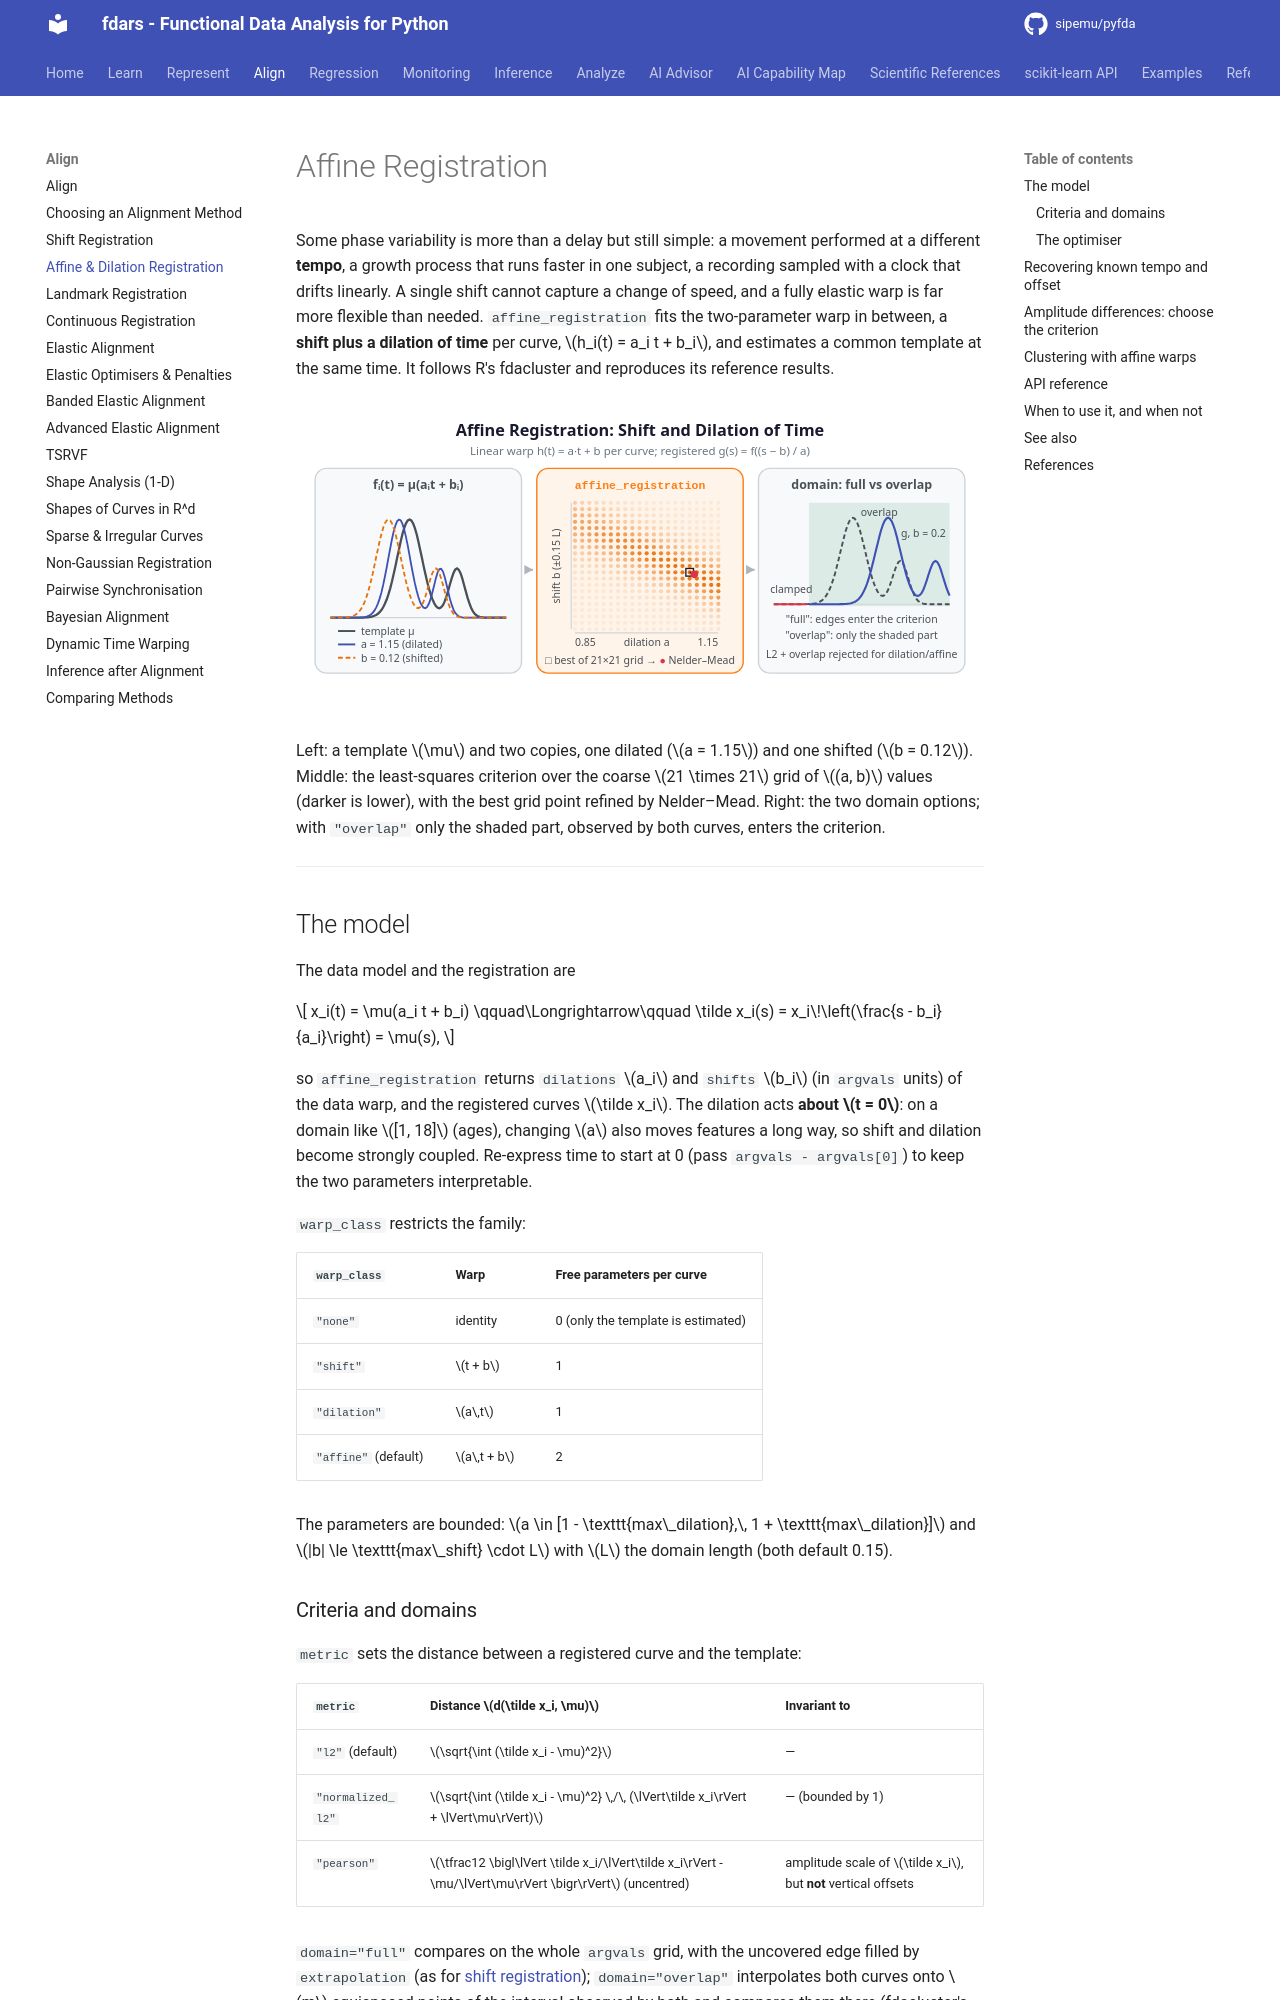

repository: sipemu/pyfda · page: align/affine-registration/index.html · generator: mkdocs

# Affine Registration

Some phase variability is more than a delay but still simple: a movement performed at a different **tempo**, a growth process that runs faster in one subject, a recording sampled with a clock that drifts linearly. A single shift cannot capture a change of speed, and a fully elastic warp is far more flexible than needed. `affine_registration` fits the two-parameter warp in between, a **shift plus a dilation of time** per curve, $h_i(t) = a_i t + b_i$, and estimates a common template at the same time. It follows R's fdacluster and reproduces its reference results.

![Affine Registration — concept diagram](../assets/diagrams/affine-registration.svg){ .fdars-diagram }

Left: a template $\mu$ and two copies, one dilated ($a = 1.15$) and one shifted ($b = 0.12$). Middle: the least-squares criterion over the coarse $21 \times 21$ grid of $(a, b)$ values (darker is lower), with the best grid point refined by Nelder–Mead. Right: the two domain options; with `"overlap"` only the shaded part, observed by both curves, enters the criterion.

---

## The model

The data model and the registration are

$$
x_i(t) = \mu(a_i t + b_i) \qquad\Longrightarrow\qquad \tilde x_i(s) = x_i\!\left(\frac{s - b_i}{a_i}\right) = \mu(s),
$$

so `affine_registration` returns `dilations` $a_i$ and `shifts` $b_i$ (in `argvals` units) of the data warp, and the registered curves $\tilde x_i$. The dilation acts **about $t = 0$**: on a domain like $[1, 18]$ (ages), changing $a$ also moves features a long way, so shift and dilation become strongly coupled. Re-express time to start at 0 (pass `argvals - argvals[0]`) to keep the two parameters interpretable.

`warp_class` restricts the family:

| `warp_class` | Warp | Free parameters per curve |
|---|---|---|
| `"none"` | identity | 0 (only the template is estimated) |
| `"shift"` | $t + b$ | 1 |
| `"dilation"` | $a\,t$ | 1 |
| `"affine"` (default) | $a\,t + b$ | 2 |

The parameters are bounded: $a \in [1 - \texttt{max\_dilation},\, 1 + \texttt{max\_dilation}]$ and $|b| \le \texttt{max\_shift} \cdot L$ with $L$ the domain length (both default 0.15).

### Criteria and domains

`metric` sets the distance between a registered curve and the template:

| `metric` | Distance $d(\tilde x_i, \mu)$ | Invariant to |
|---|---|---|
| `"l2"` (default) | $\sqrt{\int (\tilde x_i - \mu)^2}$ | — |
| `"normalized_l2"` | $\sqrt{\int (\tilde x_i - \mu)^2} \,/\, (\lVert\tilde x_i\rVert + \lVert\mu\rVert)$ | — (bounded by 1) |
| `"pearson"` | $\tfrac12 \bigl\lVert \tilde x_i/\lVert\tilde x_i\rVert - \mu/\lVert\mu\rVert \bigr\rVert$ (uncentred) | amplitude scale of $\tilde x_i$, but **not** vertical offsets |

`domain="full"` compares on the whole `argvals` grid, with the uncovered edge filled by `extrapolation` (as for [shift registration](shift-registration.md#mathematical-framework)); `domain="overlap"` interpolates both curves onto $m$ equispaced points of the interval observed by both and compares them there (fdacluster's behaviour). Plain `"l2"` on the overlap is **rejected** for dilation and affine warps: shrinking the curve shrinks the overlap and therefore the criterion, so the optimiser could win by squeezing. Use `"normalized_l2"` or `"pearson"` there.
